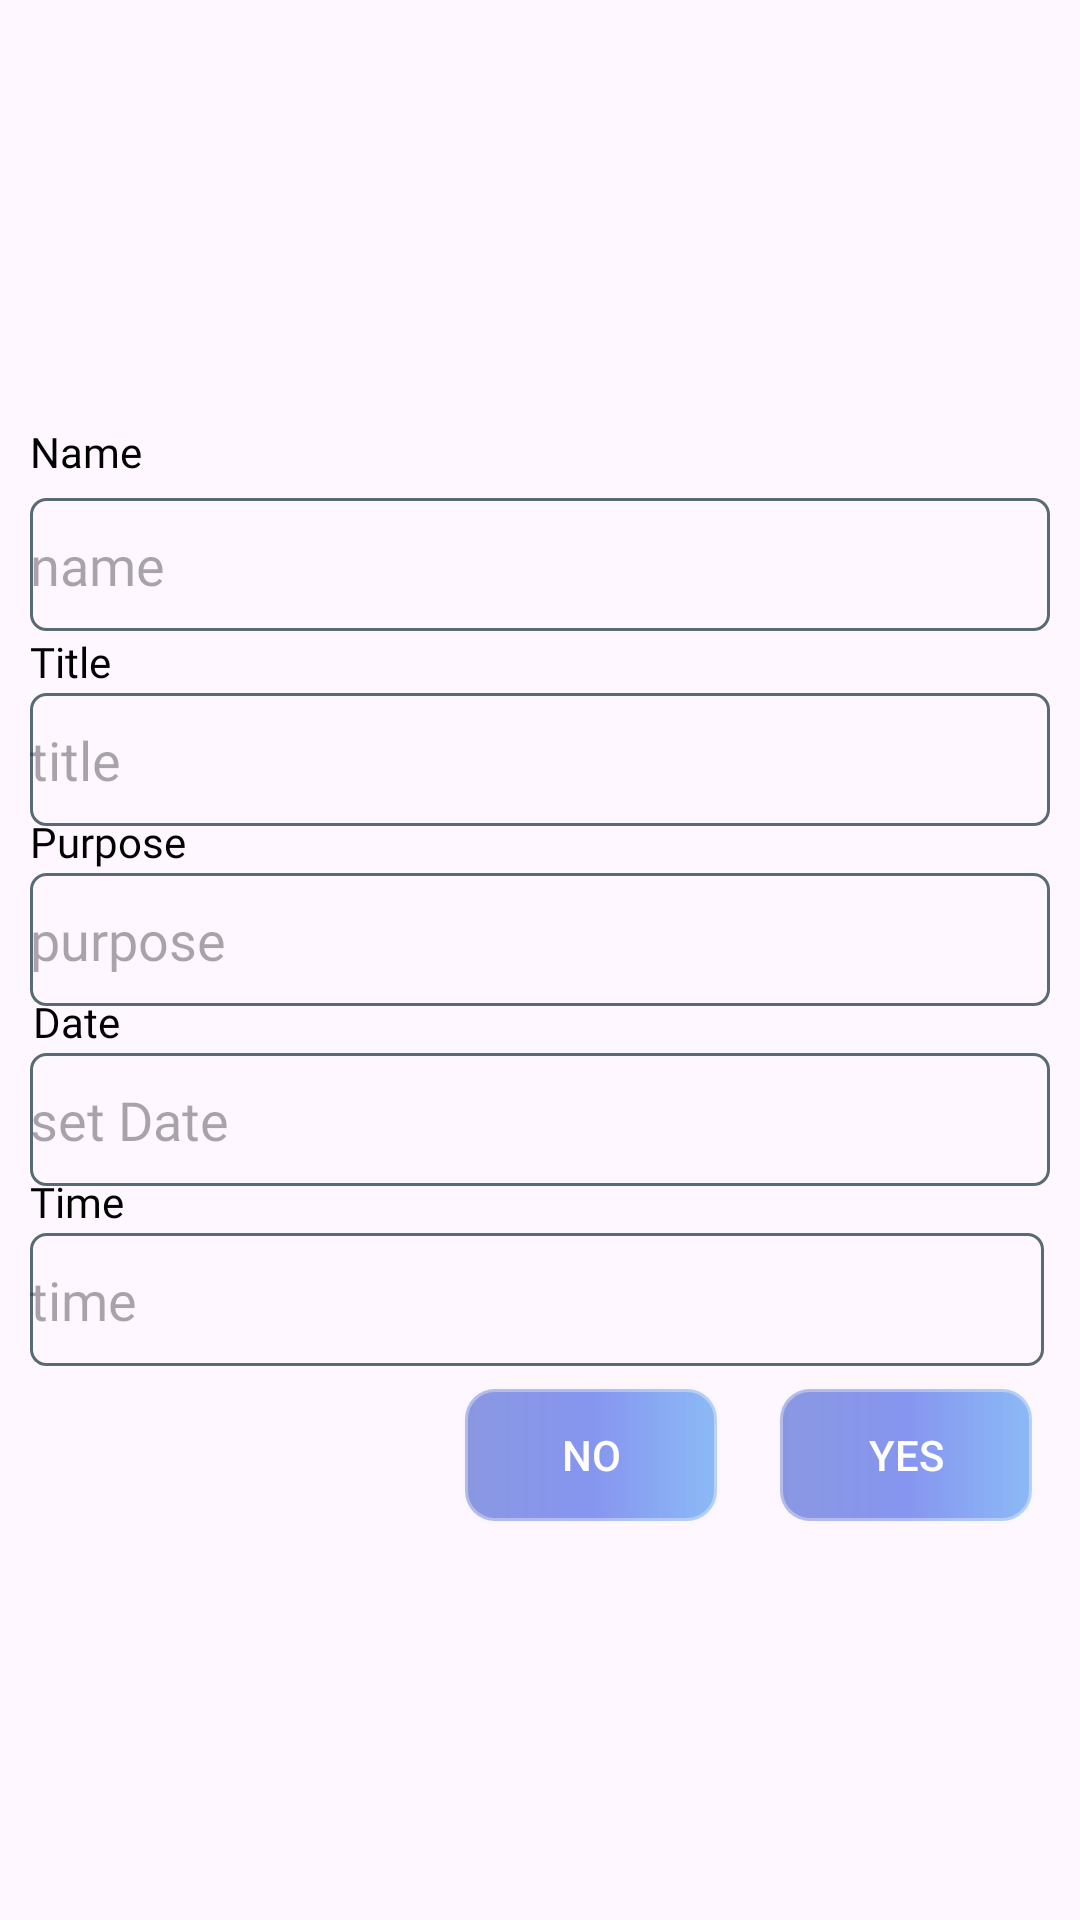

The Android layout XML behind this screen, and the referenced resources:
<!-- AndroidManifest.xml: application theme Theme.Seves -->
<!-- res/layout/popup.xml -->
<?xml version="1.0" encoding="utf-8"?>

<RelativeLayout xmlns:android="http://schemas.android.com/apk/res/android"
    android:layout_width="match_parent"
    android:fontFamily="@font/all"
android:padding="10dp"
    android:layout_margin="2dp"
    android:layout_marginTop="200dp"
    android:gravity="center_vertical"
    android:layout_gravity="center"
    android:layout_height="wrap_content"


    >




    <TextView
        android:layout_width="398dp"
        android:layout_height="wrap_content"

        android:layout_alignParentTop="true"
        android:layout_alignParentEnd="true"
        android:layout_marginLeft="0dp"
        android:layout_marginTop="10dp"
        android:layout_marginEnd="62dp"
        android:fontFamily="@font/all"
        android:text="Name"
        android:textColor="@color/black" />

    <EditText
        android:id="@+id/namepupop"
        android:layout_width="398dp"
        android:layout_height="wrap_content"

        android:layout_alignParentStart="true"
        android:layout_alignParentTop="true"
        android:layout_alignParentEnd="true"
        android:layout_marginStart="0dp"
        android:layout_marginTop="35dp"
        android:layout_marginEnd="0dp"
        android:layout_marginRight="590dp"
        android:background="@drawable/edittext"
        android:ems="10"
        android:fontFamily="@font/all"
        android:hint="name"
        android:inputType="text" />

    <TextView
        android:layout_width="wrap_content"
        android:layout_height="wrap_content"
        android:layout_marginLeft="0dp"
        android:fontFamily="@font/all"

        android:layout_marginTop="80dp"
        android:text="Title"
        android:textColor="@color/black" />

    <EditText
        android:id="@+id/tilepopup"
        android:layout_width="383dp"
        android:layout_height="wrap_content"

        android:layout_alignParentStart="true"
        android:layout_alignParentEnd="true"
        android:layout_marginStart="0dp"
        android:layout_marginTop="100dp"
        android:layout_marginEnd="0dp"
        android:layout_marginRight="550dp"
        android:background="@drawable/edittext"
        android:ems="10"
        android:hint="title"
        android:inputType="text" />

    <TextView
        android:layout_width="wrap_content"
        android:layout_height="wrap_content"
        android:layout_marginLeft="0dp"
        android:fontFamily="@font/all"

        android:layout_marginTop="140dp"
        android:text="Purpose"
        android:textColor="@color/black" />

    <EditText
        android:id="@+id/purposepupop"
        android:layout_width="383dp"
        android:layout_height="wrap_content"
        android:layout_alignParentStart="true"
        android:layout_alignParentEnd="true"
        android:layout_marginStart="0dp"
        android:layout_marginTop="160dp"
        android:layout_marginEnd="0dp"
        android:layout_marginRight="100dp"
        android:background="@drawable/edittext"
        android:ems="10"
        android:fontFamily="@font/all"

        android:hint="purpose"
        android:inputType="text" />

    <TextView
        android:layout_width="wrap_content"
        android:layout_height="wrap_content"
        android:layout_marginLeft="1dp"
        android:layout_marginTop="200dp"
        android:fontFamily="@font/all"

        android:text="Date"
        android:textColor="@color/black" />

    <EditText
        android:id="@+id/datepuppop"
        android:layout_width="383dp"
        android:layout_height="wrap_content"
        android:layout_alignParentStart="true"
        android:layout_alignParentEnd="true"
        android:layout_marginStart="0dp"
        android:layout_marginTop="220dp"
        android:layout_marginEnd="0dp"
        android:fontFamily="@font/all"

        android:layout_marginRight="100dp"
        android:background="@drawable/edittext"
        android:ems="10"
        android:hint="set Date"
        android:inputType="time" />

    <TextView
        android:layout_width="wrap_content"
        android:layout_height="wrap_content"
        android:layout_marginLeft="0dp"
        android:fontFamily="@font/all"

        android:layout_marginTop="260dp"
        android:text="Time"
        android:textColor="@color/black" />

    <EditText
        android:id="@+id/timepupop"
        android:layout_width="396dp"
        android:layout_height="wrap_content"
        android:layout_alignParentStart="true"
        android:layout_alignParentEnd="true"
        android:layout_marginStart="0dp"
        android:layout_marginTop="280dp"
        android:layout_marginEnd="2dp"
        android:layout_marginRight="100dp"

        android:background="@drawable/edittext"
        android:ems="10"
        android:fontFamily="@font/all"
        android:hint="time" />

    <Button
        android:id="@+id/yes"
        android:textColor="@color/white"
        android:layout_width="wrap_content"
        android:layout_height="wrap_content"
        android:background="@drawable/custom"
        android:layout_alignParentEnd="true"
        android:layout_marginTop="330dp"
        android:layout_marginEnd="4dp"
        android:text="Yes" />

    <Button
        android:id="@+id/no"
        android:textColor="@color/white"
        android:background="@drawable/custom"
        android:layout_width="wrap_content"
        android:layout_height="wrap_content"
        android:layout_marginTop="330dp"
        android:layout_marginEnd="17dp"
        android:layout_toStartOf="@+id/yes"
        android:text="No" />


</RelativeLayout>
<!-- resources referenced by this layout -->
<resources>
  <!-- drawable custom (drawable) -->
  <?xml version="1.0" encoding="utf-8"?>
  
  <inset android:inset="1dp"   xmlns:android="http://schemas.android.com/apk/res/android">
  
      <shape  android:opticalInsetRight="2dp" android:shape="rectangle">
          <corners android:topLeftRadius="10dp" android:radius="10dp"/>
          <stroke android:color="#65F4F3F3" android:width="2dp" />
  <gradient android:type="linear" android:startColor="#E87E8DDF" android:centerColor="#E17688ED" android:endColor="#D374ADF4">
  
  
         <stroke android:dashGap="1dp" android:color="@color/design_default_color_secondary_variant"/>
  
         <solid   android:color="#F03F51B5"  />
  </gradient>
     </shape>
  
  </inset>
  <!-- drawable edittext (drawable) -->
  <?xml version="1.0" encoding="utf-8"?>
  
  <shape android:shape="rectangle"  xmlns:android="http://schemas.android.com/apk/res/android">
  <corners android:radius="5dp"   />
      <padding android:top="10dp"/>
      <padding android:bottom="10dp"/>
      <stroke android:width="1dp" android:color="#586B75"/>
  </shape>
  <style name="Theme.Seves" parent="Base.Theme.Seves" />
  <style name="Base.Theme.Seves" parent="Theme.Material3.DayNight.NoActionBar">
          
          
      </style>
  <!-- not gathered from this repository: default colours our renderer supplied (Android Studio template values) -->
  <color name="black">#FF000000</color>
  <color name="white">#FFFFFFFF</color>
</resources>
